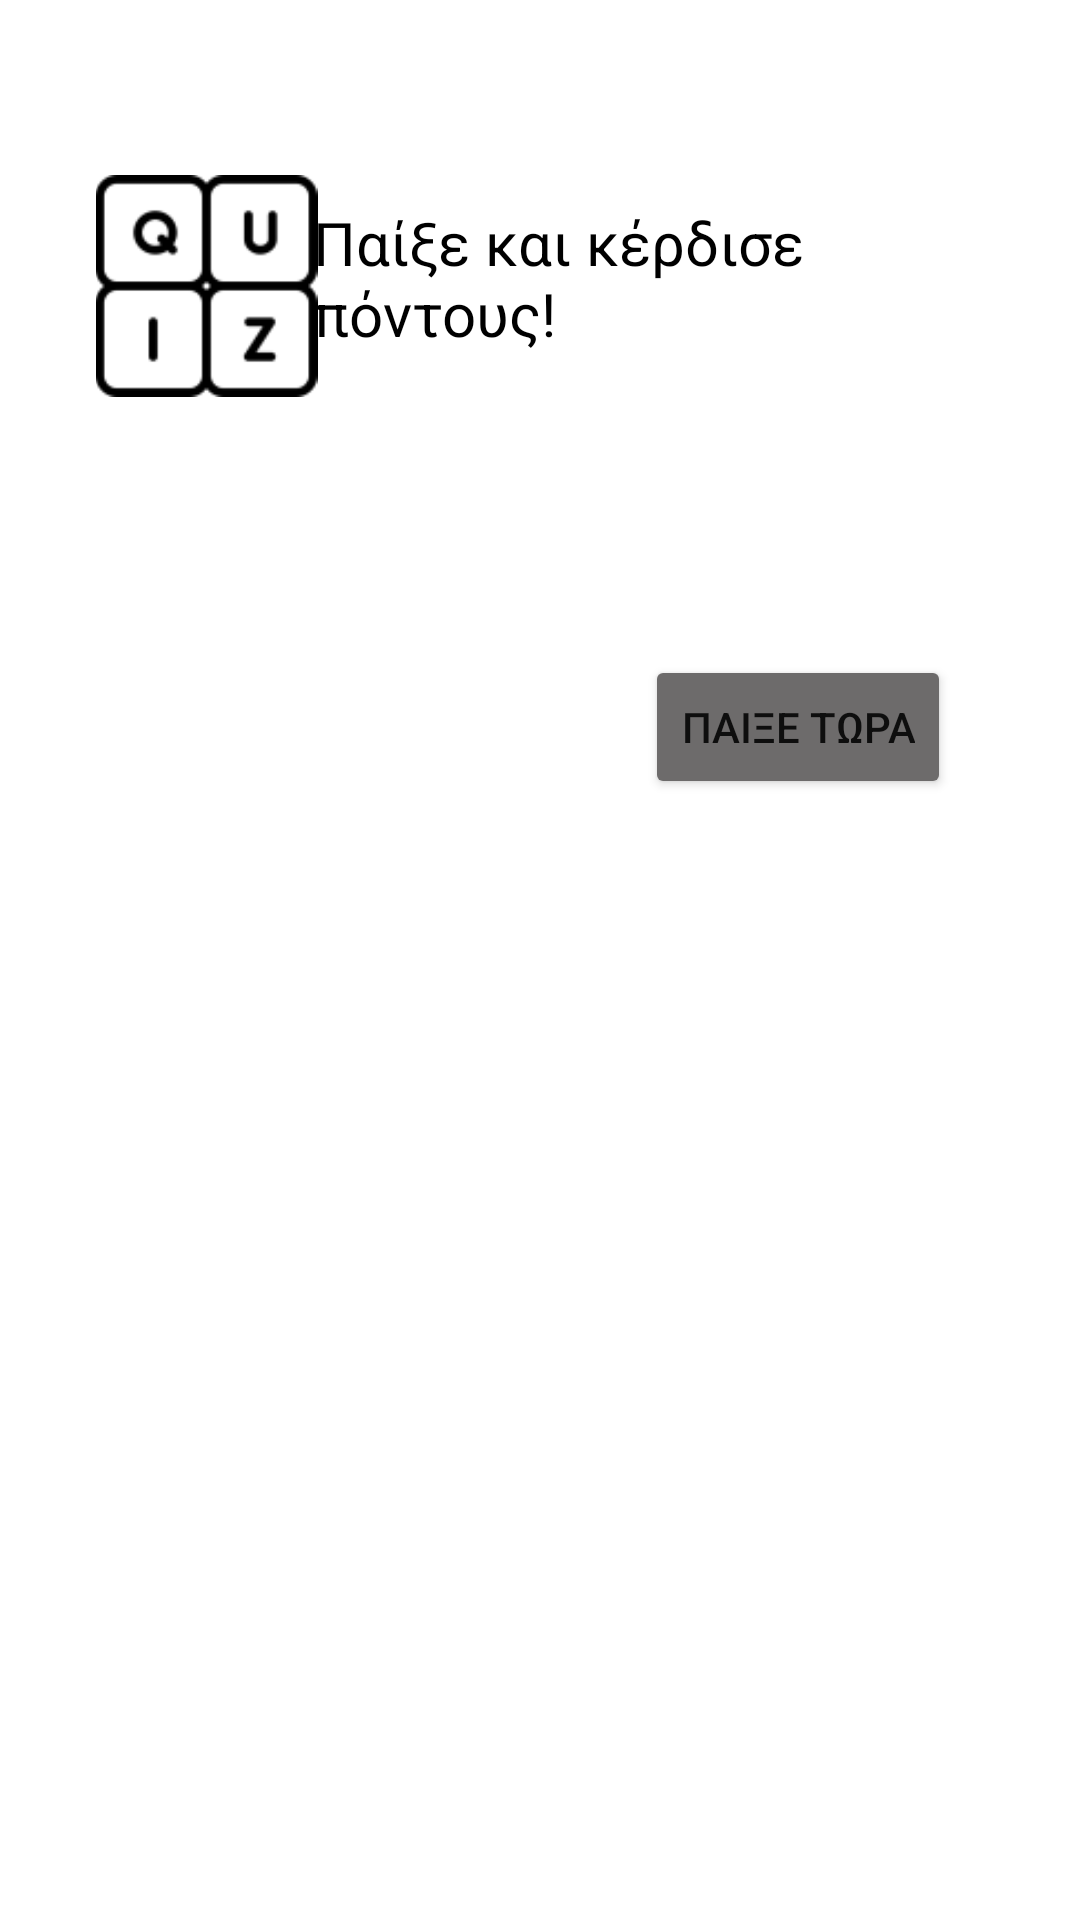

Write the Android layout XML for this screen, with the resource values it uses.
<!-- AndroidManifest.xml: application theme Theme.ReadEase3 -->
<!-- res/layout/available_quiz.xml -->
<?xml version="1.0" encoding="utf-8"?>
<androidx.constraintlayout.widget.ConstraintLayout xmlns:android="http://schemas.android.com/apk/res/android"
    xmlns:app="http://schemas.android.com/apk/res-auto"
    xmlns:tools="http://schemas.android.com/tools"
    android:id="@+id/main"
    android:layout_width="match_parent"
    android:layout_height="match_parent"
    android:background="@drawable/background_new"
    tools:context=".available_quiz">

    <ImageView
        android:id="@+id/imageView4"
        android:layout_width="77dp"
        android:layout_height="74dp"
        app:layout_constraintBottom_toBottomOf="parent"
        app:layout_constraintEnd_toEndOf="parent"
        app:layout_constraintHorizontal_bias="0.107"
        app:layout_constraintStart_toStartOf="parent"
        app:layout_constraintTop_toTopOf="parent"
        app:layout_constraintVertical_bias="0.103"
        app:srcCompat="@drawable/quiz_icon" />

    <TextView
        android:id="@+id/textView3"
        android:layout_width="211dp"
        android:layout_height="54dp"
        android:text="Παίξε και κέρδισε πόντους!"
        android:textColor="#000000"
        android:textColorLink="#000000"
        android:textSize="20sp"
        app:layout_constraintBottom_toBottomOf="parent"
        app:layout_constraintEnd_toEndOf="parent"
        app:layout_constraintHorizontal_bias="0.7"
        app:layout_constraintStart_toStartOf="parent"
        app:layout_constraintTop_toTopOf="parent"
        app:layout_constraintVertical_bias="0.115" />

    <Button
        android:id="@+id/button7"
        android:layout_width="wrap_content"
        android:layout_height="wrap_content"
        android:backgroundTint="#6d6b6b"
        android:onClick="playQuiz"
        android:text="ΠΑΙΞΕ ΤΩΡΑ"
        app:layout_constraintBottom_toBottomOf="parent"
        app:layout_constraintEnd_toEndOf="parent"
        app:layout_constraintHorizontal_bias="0.833"
        app:layout_constraintStart_toStartOf="parent"
        app:layout_constraintTop_toTopOf="parent"
        app:layout_constraintVertical_bias="0.369" />

    <TextView
        android:id="@+id/quiz1"
        android:layout_width="318dp"
        android:layout_height="50dp"
        android:gravity="left|center"
        android:textColor="#000000"
        android:textSize="20sp"
        app:layout_constraintBottom_toBottomOf="parent"
        app:layout_constraintEnd_toEndOf="parent"
        app:layout_constraintHorizontal_bias="0.483"
        app:layout_constraintStart_toStartOf="parent"
        app:layout_constraintTop_toTopOf="parent"
        app:layout_constraintVertical_bias="0.31" />

</androidx.constraintlayout.widget.ConstraintLayout>
<!-- resources referenced by this layout -->
<resources>
  <!-- drawable quiz_icon: png bitmap (drawable, 2621 bytes) -->
  <style name="Theme.ReadEase3" parent="Theme.MaterialComponents.DayNight.DarkActionBar">
          
          <item name="colorPrimary">@color/purple_500</item>
          <item name="colorPrimaryVariant">@color/purple_700</item>
          <item name="colorOnPrimary">@color/white</item>
          
          <item name="colorSecondary">@color/teal_200</item>
          <item name="colorSecondaryVariant">@color/teal_700</item>
          <item name="colorOnSecondary">@color/black</item>
          
          <item name="android:statusBarColor">?attr/colorPrimaryVariant</item>
  
          
      </style>
  <color name="purple_500">#8E8E8E</color>
  <color name="purple_700">#EDEDED</color>
  <color name="white">#FFFFFFFF</color>
  <color name="teal_200">#FF03DAC5</color>
  <color name="teal_700">#ff00897b</color>
  <color name="black">#FF000000</color>
</resources>
